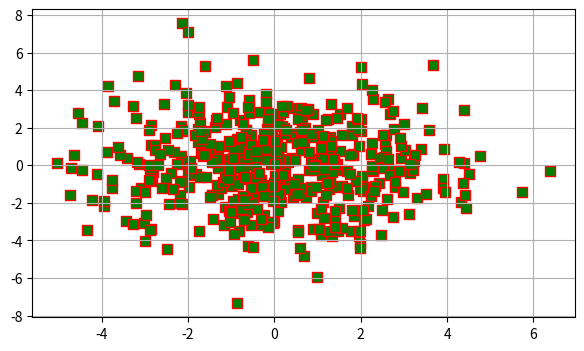

Generate this figure with matplotlib:
import numpy as np
import matplotlib.pyplot as plt

fig = plt.figure(figsize=(7, 4))
ax = fig.add_subplot()

x = np.random.normal(0, 2, 500)
y = np.random.normal(0, 2, 500)

# точечный график
ax.scatter(x, y, s=50, c="g", linewidths=1, marker="s", edgecolors="r")

ax.grid()

plt.show()